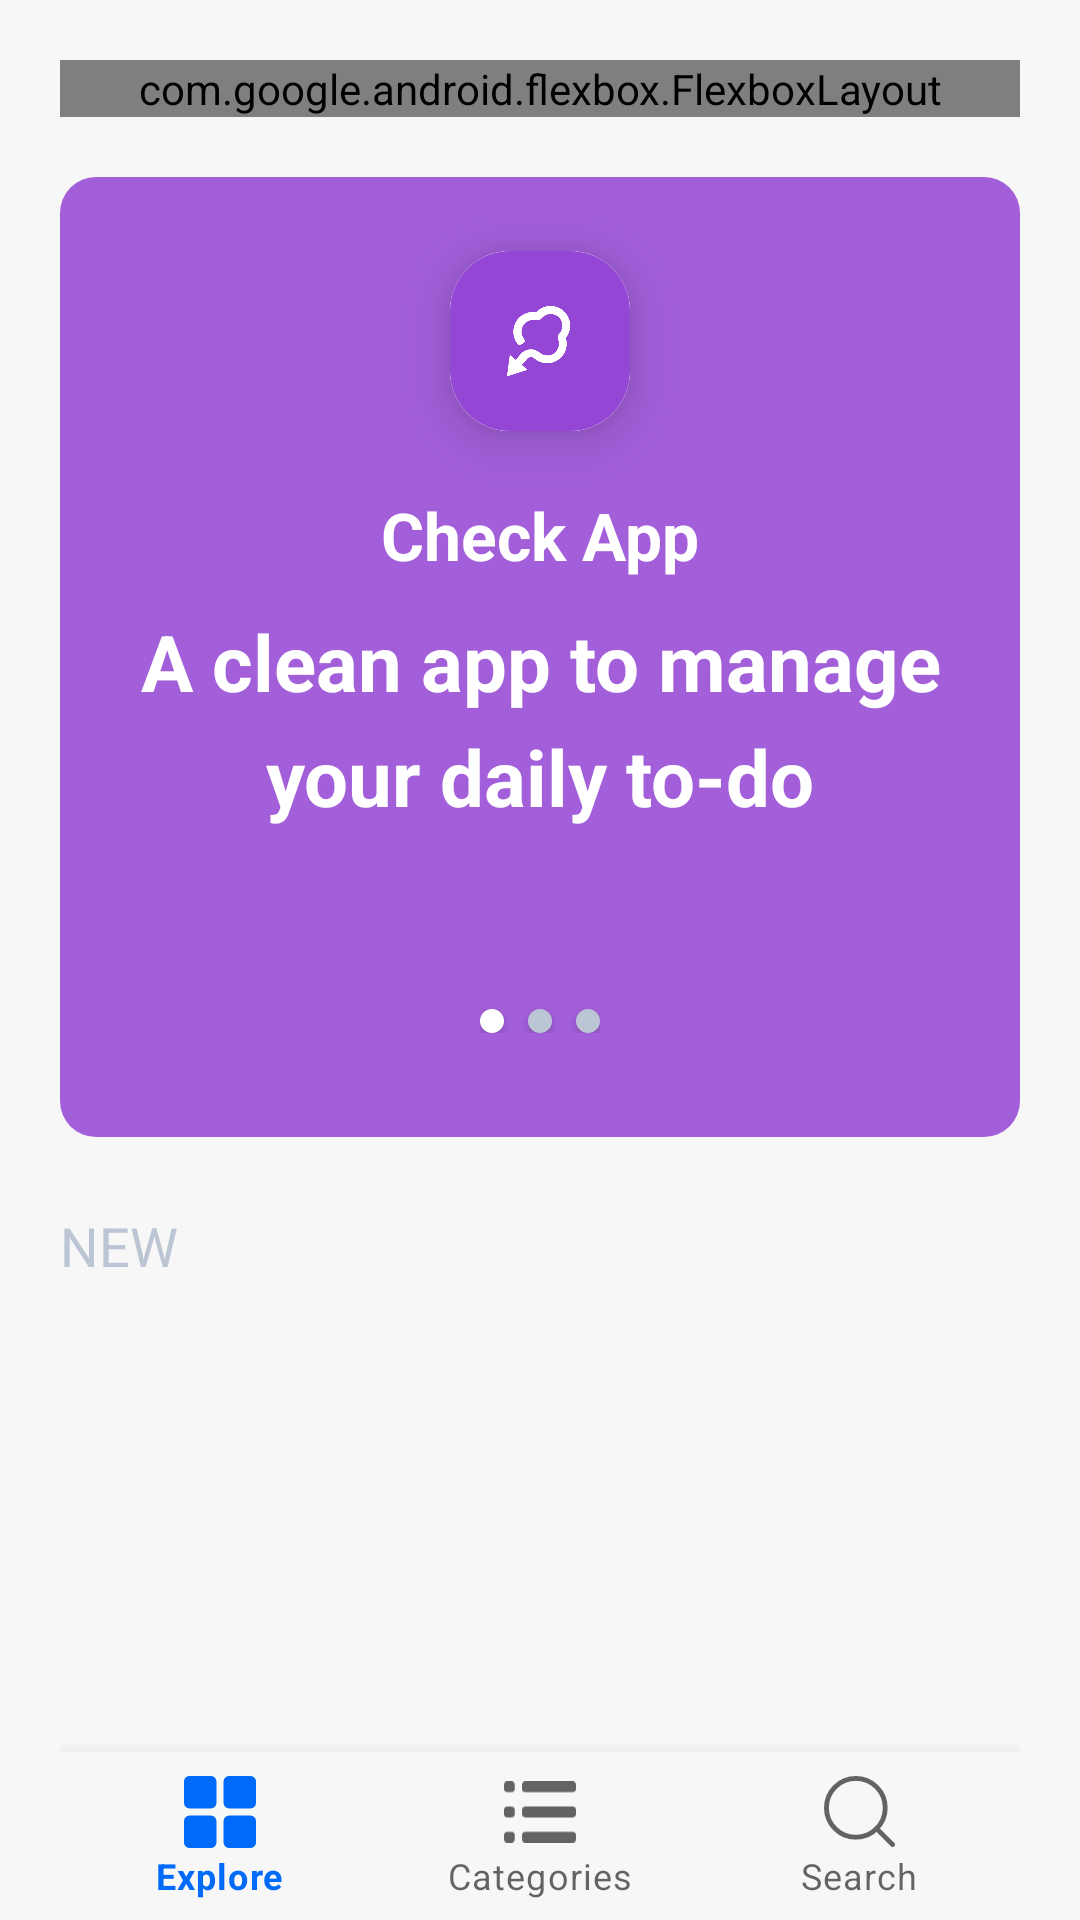

Layout XML and referenced resources for this Android screen:
<!-- AndroidManifest.xml: application theme Theme.Training -->
<!-- res/layout/activity_explore.xml -->
<?xml version="1.0" encoding="utf-8"?>
<androidx.constraintlayout.widget.ConstraintLayout xmlns:android="http://schemas.android.com/apk/res/android"
    xmlns:app="http://schemas.android.com/apk/res-auto"
    xmlns:tools="http://schemas.android.com/tools"
    android:layout_width="match_parent"
    android:layout_height="match_parent"
    android:background="#F7F7F7"
    android:paddingStart="20dp"
    android:paddingEnd="20dp"
    android:paddingTop="20dp"
    tools:context=".Explore">

    <com.google.android.flexbox.FlexboxLayout
        android:id="@+id/linearLayout"
        android:layout_width="match_parent"
        android:layout_height="wrap_content"
        app:flexWrap="wrap"
        app:alignItems="center"
        app:alignContent="stretch"
        app:justifyContent="space_between"
        app:layout_constraintEnd_toEndOf="parent"
        app:layout_constraintStart_toStartOf="parent"
        app:layout_constraintTop_toTopOf="parent">

        <androidx.appcompat.widget.AppCompatTextView
            android:layout_width="wrap_content"
            android:layout_height="wrap_content"
            android:text="Explore"
            android:textColor="#090D19"
            android:textSize="36sp"
            android:textStyle="bold" />

        <androidx.cardview.widget.CardView
            android:layout_marginTop="10dp"
            android:layout_width="40dp"
            android:layout_height="40dp"
            app:cardCornerRadius="100dp"
            app:cardElevation="10dp">

            <androidx.appcompat.widget.AppCompatImageView
                android:layout_width="match_parent"
                android:layout_height="match_parent"
                android:background="@color/white"
                android:scaleType="fitCenter"
                android:src="@drawable/judi" />
        </androidx.cardview.widget.CardView>
    </com.google.android.flexbox.FlexboxLayout>

    <RelativeLayout
        android:id="@+id/relativeLayout"
        android:layout_width="match_parent"
        android:layout_height="320dp"
        android:layout_marginTop="20dp"
        android:background="@drawable/highlight"
        android:gravity="center"
        app:layout_constraintTop_toBottomOf="@+id/linearLayout"
        tools:layout_editor_absoluteX="20dp">

        <LinearLayout
            android:layout_width="match_parent"
            android:layout_height="match_parent"
            android:gravity="center"
            android:orientation="vertical"
            android:paddingTop="0dp">

            <androidx.cardview.widget.CardView
                android:layout_width="60dp"
                android:layout_height="60dp"
                app:cardCornerRadius="20dp"
                app:cardElevation="10dp">

                <androidx.appcompat.widget.AppCompatImageView
                    android:layout_width="match_parent"
                    android:layout_height="match_parent"
                    android:background="@color/white"
                    android:scaleType="fitCenter"
                    android:src="@drawable/check_icon" />
            </androidx.cardview.widget.CardView>

            <androidx.appcompat.widget.AppCompatTextView
                android:layout_width="wrap_content"
                android:layout_height="wrap_content"
                android:layout_marginTop="20dp"
                android:text="Check App"
                android:textColor="@color/white"
                android:textSize="22sp"
                android:textStyle="bold" />

            <androidx.appcompat.widget.AppCompatTextView
                android:layout_width="310dp"
                android:layout_height="wrap_content"
                android:layout_marginTop="10dp"
                android:lineSpacingExtra="8dp"
                android:text="A clean app to manage your daily to-do"
                android:textAlignment="center"
                android:textColor="@color/white"
                android:textSize="26sp"
                android:textStyle="bold" />

            <LinearLayout
                android:layout_width="wrap_content"
                android:layout_height="wrap_content"
                android:layout_marginBottom="10dp"
                android:orientation="horizontal"
                android:paddingTop="60dp">

                <androidx.appcompat.widget.AppCompatButton
                    android:layout_width="8dp"
                    android:layout_height="8dp"
                    android:background="@drawable/rounded_little_btn" />

                <androidx.appcompat.widget.AppCompatButton
                    android:layout_width="8dp"
                    android:layout_height="8dp"
                    android:layout_marginStart="8dp"
                    android:layout_marginEnd="8dp"
                    android:background="@drawable/inactive_rounded_btn" />

                <androidx.appcompat.widget.AppCompatButton
                    android:layout_width="8dp"
                    android:layout_height="8dp"
                    android:background="@drawable/inactive_rounded_btn" />
            </LinearLayout>
        </LinearLayout>

    </RelativeLayout>

    <androidx.appcompat.widget.AppCompatTextView
        android:id="@+id/_app"
        android:layout_width="wrap_content"
        android:layout_height="wrap_content"
        android:layout_marginTop="24dp"
        android:text="NEW"
        android:textColor="#BCC5D3"
        android:textFontWeight="@android:integer/config_mediumAnimTime"
        android:textSize="18sp"
        app:layout_constraintStart_toStartOf="@+id/relativeLayout"
        app:layout_constraintTop_toBottomOf="@+id/relativeLayout" />


    <androidx.core.widget.NestedScrollView
        android:layout_width="match_parent"
        android:layout_height="0dp"
        android:fillViewport="true"
        app:layout_constraintBottom_toTopOf="@+id/bottomNavigationView"
        app:layout_constraintEnd_toEndOf="parent"
        app:layout_constraintStart_toStartOf="parent"
        app:layout_constraintTop_toBottomOf="@+id/_app">

        <LinearLayout
            android:layout_width="match_parent"
            android:layout_height="wrap_content"
            android:layout_marginTop="10dp"
            android:background="@drawable/app_container"
            android:orientation="vertical"
            android:padding="20dp">

            <androidx.recyclerview.widget.RecyclerView
                android:id="@+id/list_apps"
                android:layout_width="match_parent"
                android:layout_height="match_parent" />

        </LinearLayout>
    </androidx.core.widget.NestedScrollView>


    <com.google.android.material.bottomnavigation.BottomNavigationView
        android:id="@+id/bottomNavigationView"
        android:layout_width="match_parent"
        android:layout_height="wrap_content"
        android:alpha="255"
        app:backgroundTint="#F7F7F7"
        app:elevation="10dp"
        app:itemIconSize="24dp"
        app:itemRippleColor="#4C5264"
        app:layout_constraintBottom_toBottomOf="parent"
        app:layout_constraintEnd_toEndOf="parent"
        app:layout_constraintStart_toStartOf="parent"
        app:menu="@menu/bottom_navigation_menu" />
</androidx.constraintlayout.widget.ConstraintLayout>
<!-- resources referenced by this layout -->
<resources>
  <color name="white">#FFFFFFFF</color>
  <!-- drawable check_icon: png bitmap (drawable, 38009 bytes) -->
  <!-- drawable highlight (drawable) -->
  <?xml version="1.0" encoding="utf-8"?>
  <shape xmlns:android="http://schemas.android.com/apk/res/android">
  
      <solid android:color="#DA9446D4" />
      <corners android:radius="12dp" />
  </shape>
  <!-- drawable inactive_rounded_btn (drawable) -->
  <?xml version="1.0" encoding="utf-8"?>
  <shape xmlns:android="http://schemas.android.com/apk/res/android">
      <size android:height="20dp" android:width="20dp" />
      <corners android:radius="100dp" />
      <solid android:color="#BCC5D3" />
  </shape>
  <!-- drawable rounded_little_btn (drawable) -->
  <?xml version="1.0" encoding="utf-8"?>
  <shape xmlns:android="http://schemas.android.com/apk/res/android">
      <size android:height="20dp" android:width="20dp" />
      <corners android:radius="100dp" />
      <solid android:color="@color/white" />
  </shape>
  <style name="Theme.Training" parent="Theme.MaterialComponents.Light.NoActionBar">
          
          <item name="colorPrimary">@color/blue</item>
          <item name="colorPrimaryVariant">@color/purple_700</item>
          <item name="colorOnPrimary">@color/white</item>
          
          <item name="colorSecondary">@color/teal_200</item>
          <item name="colorSecondaryVariant">@color/teal_700</item>
          <item name="colorOnSecondary">@color/black</item>
  
          
          <item name="android:statusBarColor" tools:targetApi="l">?attr/colorOnSecondary</item>
          
      </style>
  <color name="blue">#006BF9</color>
  <color name="purple_700">#FF3700B3</color>
  <color name="teal_200">#FF03DAC5</color>
  <color name="teal_700">#FF018786</color>
  <color name="black">#FF000000</color>
</resources>
